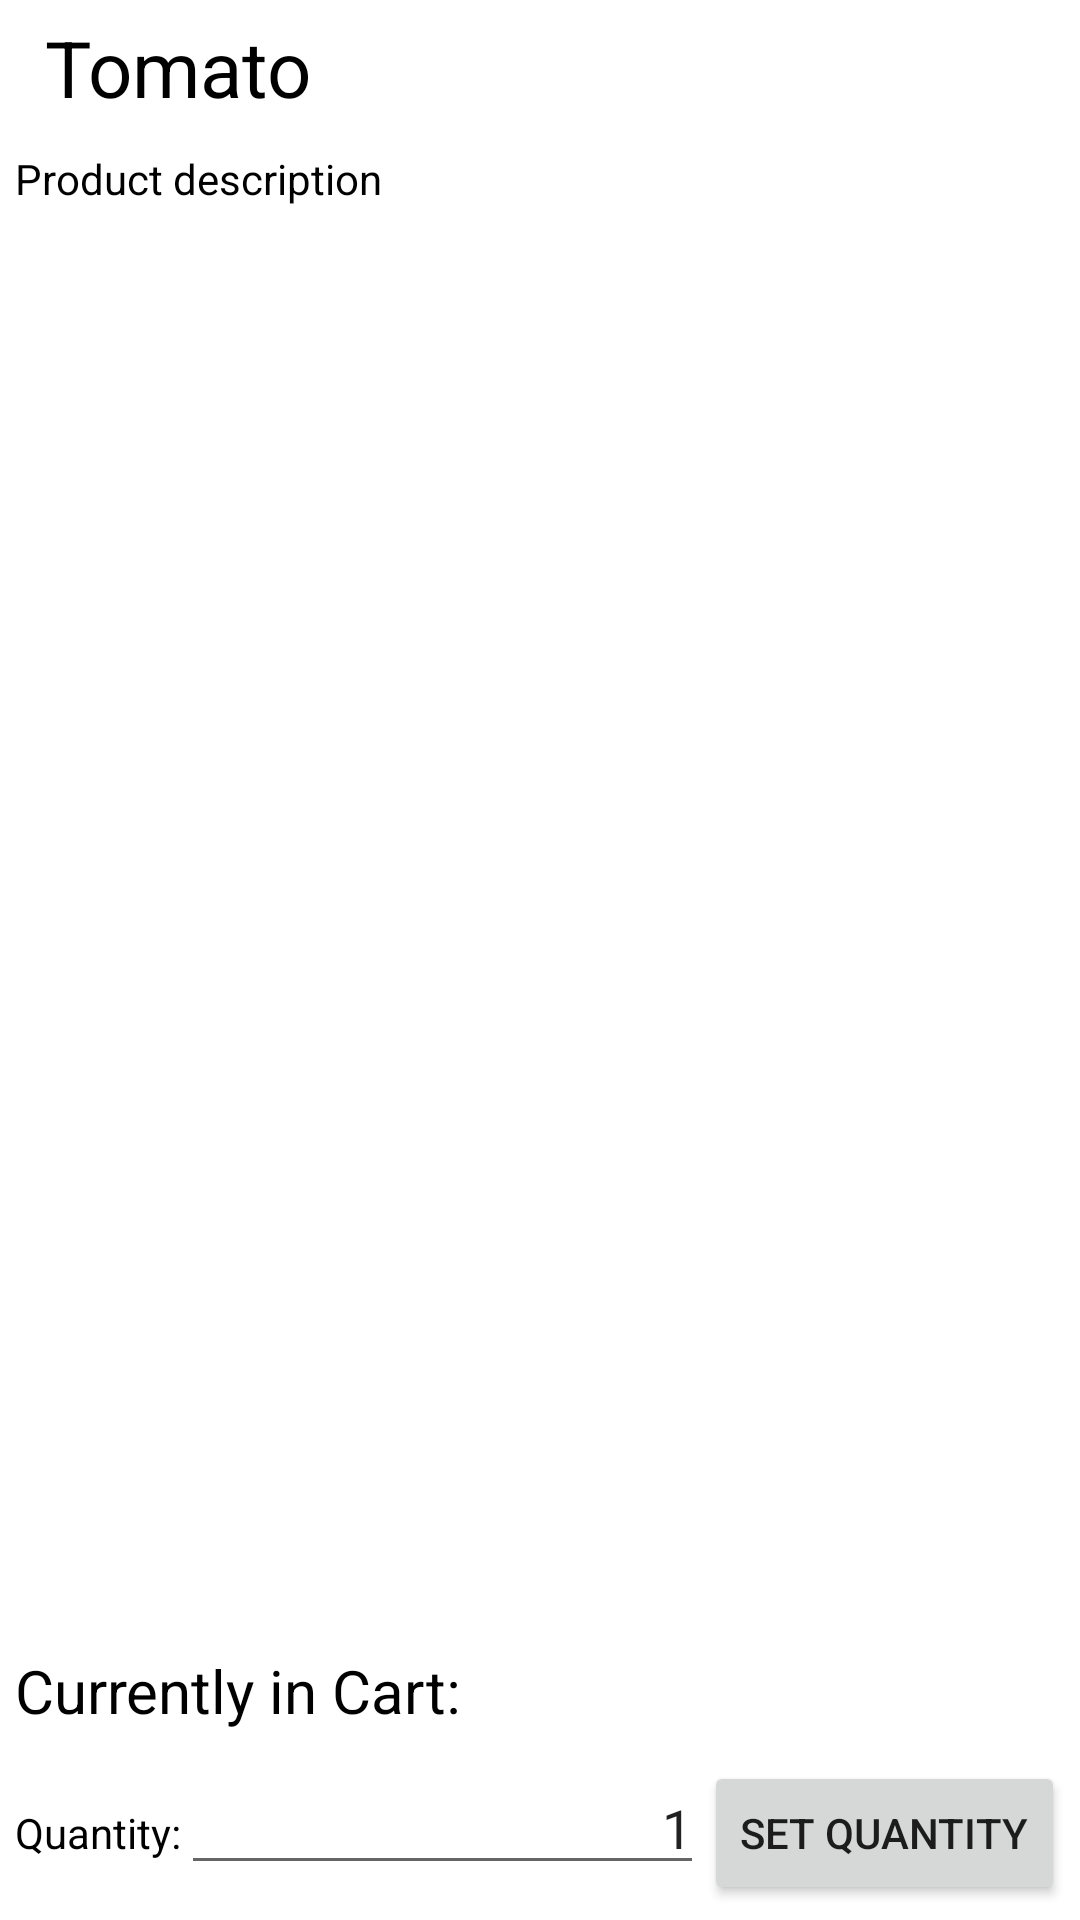

The Android layout XML behind this screen, and the referenced resources:
<!-- AndroidManifest.xml: application theme AppTheme -->
<!-- res/layout/frut_productdetails.xml -->
<?xml version="1.0" encoding="utf-8"?>
<LinearLayout xmlns:android="http://schemas.android.com/apk/res/android"
	android:layout_height="fill_parent" android:layout_width="fill_parent"
	android:background="#ffffff" android:orientation="vertical">
	<LinearLayout android:layout_width="wrap_content"
		android:layout_height="wrap_content" android:id="@+id/LinearLayoutHeader"
		android:orientation="horizontal">
		<ImageView android:layout_width="wrap_content"
			android:layout_height="wrap_content"
			android:id="@+id/ImageViewProduct"
			android:adjustViewBounds="true"
			android:scaleType="fitXY"
			android:src="@drawable/veg"
			android:layout_margin="5dip">

		</ImageView>
		<TextView
			android:layout_width="wrap_content"
			android:layout_height="wrap_content"
			android:id="@+id/TextViewProductTitle"
			android:layout_gravity="center"
			android:layout_margin="5dip"
			android:textSize="26dip"
			android:text="Tomato"
			android:textColor="#000000">

		</TextView>

	</LinearLayout>


	<TextView android:layout_height="wrap_content" android:id="@+id/TextViewProductDetails"
		android:layout_width="fill_parent" android:layout_margin="5dip"
		android:layout_weight="1" android:textColor="#000000" android:text="Product description"></TextView>

	<LinearLayout android:layout_height="wrap_content"
		android:layout_width="fill_parent" android:id="@+id/linearLayoutCurrentlyInCart">
		<TextView android:id="@+id/textViewCurrentlyInCart"
			android:layout_width="wrap_content" android:layout_height="wrap_content"
			android:textSize="20dip" android:textColor="#000000" android:text="Currently in Cart:"
			android:layout_margin="5dip"></TextView>
	</LinearLayout>


	<LinearLayout android:layout_height="wrap_content"
		android:layout_width="fill_parent" android:id="@+id/linearLayoutAddLayout"
		android:orientation="horizontal" android:layout_margin="5dip">
		<TextView android:id="@+id/textView1" android:layout_width="wrap_content"
			android:layout_height="wrap_content" android:text="Quantity:"
			android:textColor="#000000"></TextView>
		<EditText android:layout_width="wrap_content"
			android:layout_height="wrap_content" android:layout_weight="1"
			android:text="1" android:gravity="right" android:id="@+id/editTextQuantity"
			android:inputType="number"></EditText>
		<Button android:id="@+id/ButtonAddToCart"
			android:layout_gravity="right"
			android:layout_height="wrap_content"
			android:layout_width="wrap_content"
			android:text="Set Quantity">

		</Button>
	</LinearLayout>
</LinearLayout>
<!-- resources referenced by this layout -->
<resources>
  <style name="AppTheme" parent="Theme.AppCompat.Light.NoActionBar">
          <item name="colorPrimary">@color/nliveo_blue_colorPrimary</item>
          <item name="colorPrimaryDark">@color/black</item>
          <item name="colorAccent">@color/nliveo_blue_colorPrimaryDark</item>
      </style>
  <color name="nliveo_blue_colorPrimary">#2196F3</color>
  <color name="black">#000000</color>
  <color name="nliveo_blue_colorPrimaryDark">#1976D2</color>
</resources>
